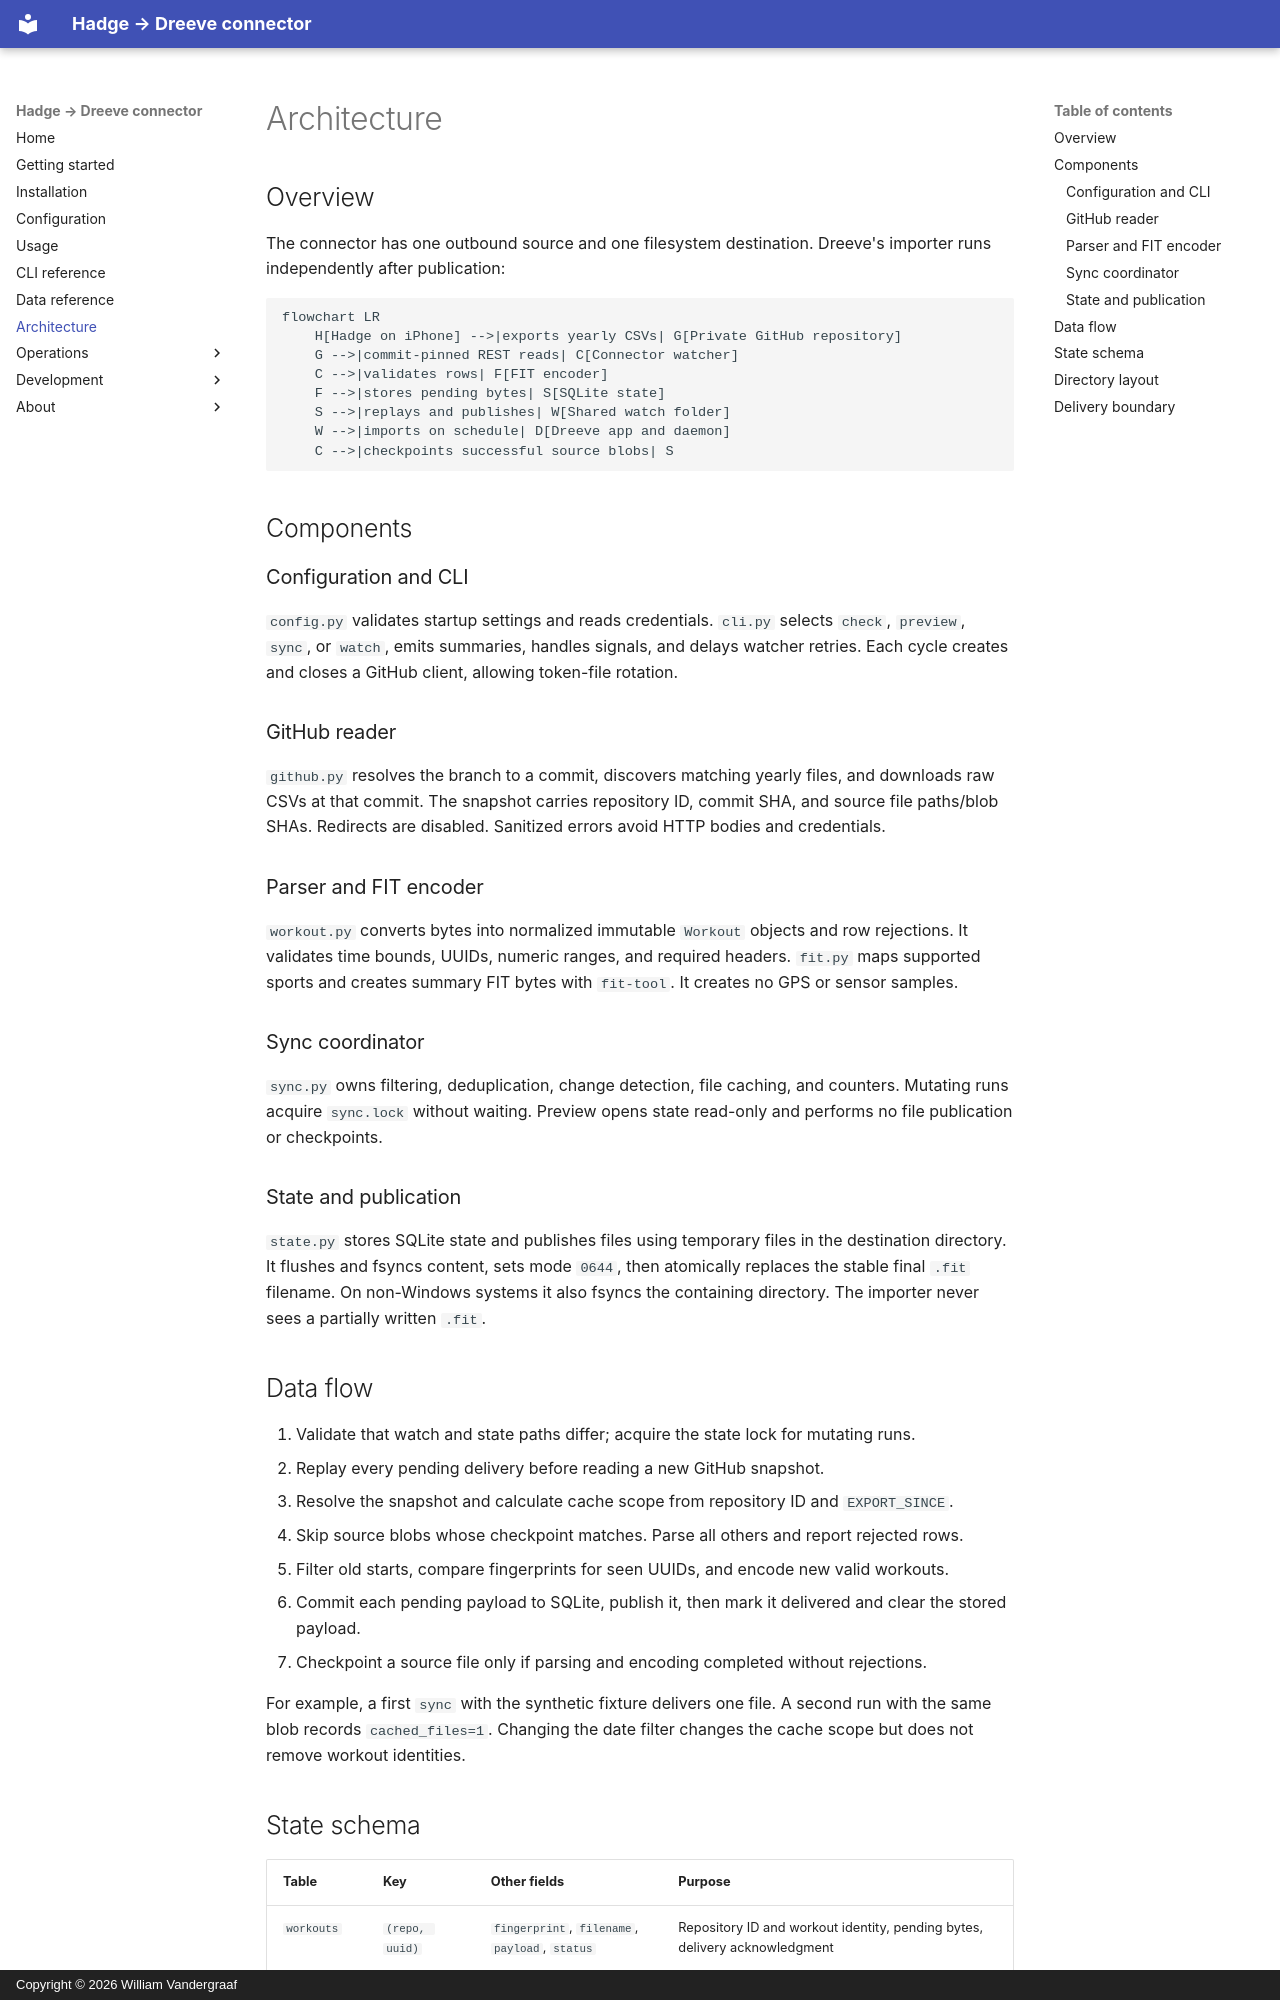

repository: willtheorangeguy/dreeve-hadge-connector · page: architecture/index.html · generator: mkdocs · copyright: Copyright © 2026 William Vandergraaf

# Architecture

## Overview

The connector has one outbound source and one filesystem destination. Dreeve's importer runs independently after publication:

```mermaid
flowchart LR
    H[Hadge on iPhone] -->|exports yearly CSVs| G[Private GitHub repository]
    G -->|commit-pinned REST reads| C[Connector watcher]
    C -->|validates rows| F[FIT encoder]
    F -->|stores pending bytes| S[SQLite state]
    S -->|replays and publishes| W[Shared watch folder]
    W -->|imports on schedule| D[Dreeve app and daemon]
    C -->|checkpoints successful source blobs| S
```

## Components

### Configuration and CLI

`config.py` validates startup settings and reads credentials. `cli.py` selects `check`, `preview`, `sync`, or `watch`, emits summaries, handles signals, and delays watcher retries. Each cycle creates and closes a GitHub client, allowing token-file rotation.

### GitHub reader

`github.py` resolves the branch to a commit, discovers matching yearly files, and downloads raw CSVs at that commit. The snapshot carries repository ID, commit SHA, and source file paths/blob SHAs. Redirects are disabled. Sanitized errors avoid HTTP bodies and credentials.

### Parser and FIT encoder

`workout.py` converts bytes into normalized immutable `Workout` objects and row rejections. It validates time bounds, UUIDs, numeric ranges, and required headers. `fit.py` maps supported sports and creates summary FIT bytes with `fit-tool`. It creates no GPS or sensor samples.

### Sync coordinator

`sync.py` owns filtering, deduplication, change detection, file caching, and counters. Mutating runs acquire `sync.lock` without waiting. Preview opens state read-only and performs no file publication or checkpoints.

### State and publication

`state.py` stores SQLite state and publishes files using temporary files in the destination directory. It flushes and fsyncs content, sets mode `0644`, then atomically replaces the stable final `.fit` filename. On non-Windows systems it also fsyncs the containing directory. The importer never sees a partially written `.fit`.

## Data flow

1. Validate that watch and state paths differ; acquire the state lock for mutating runs.
2. Replay every pending delivery before reading a new GitHub snapshot.
3. Resolve the snapshot and calculate cache scope from repository ID and `EXPORT_SINCE`.
4. Skip source blobs whose checkpoint matches. Parse all others and report rejected rows.
5. Filter old starts, compare fingerprints for seen UUIDs, and encode new valid workouts.
6. Commit each pending payload to SQLite, publish it, then mark it delivered and clear the stored payload.
7. Checkpoint a source file only if parsing and encoding completed without rejections.

For example, a first `sync` with the synthetic fixture delivers one file. A second run with the same blob records `cached_files=1`. Changing the date filter changes the cache scope but does not remove workout identities.
